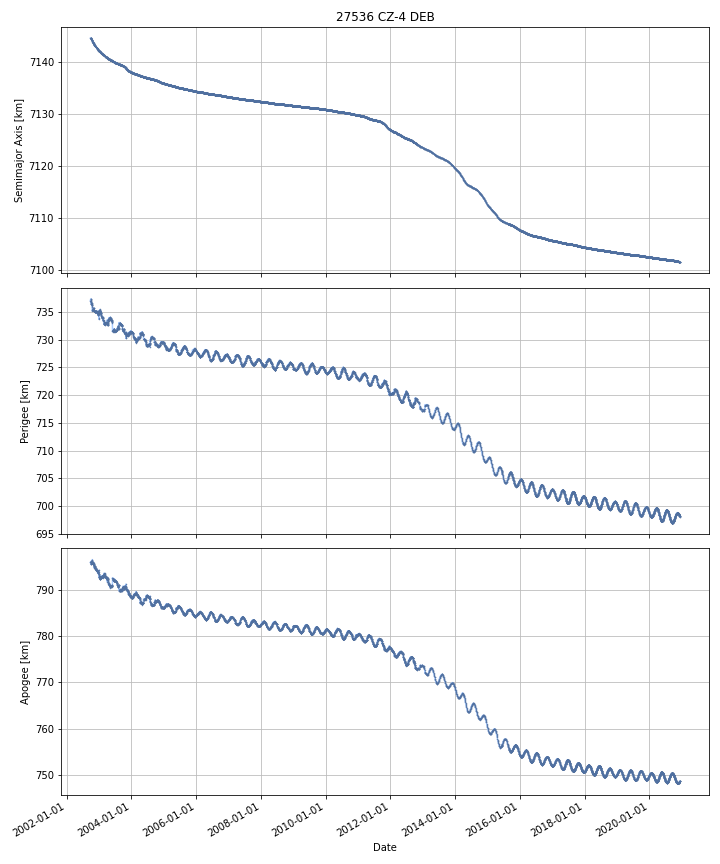

The data file committed next to this chart (first rows):
DATE, SEMIMAJOR_AXIS, PERIAPSIS, APOAPSIS, DOT_SEMIMAJOR_AXIS, DOT_PERIAPSIS, DOT_APOAPSIS
2002-09-27, 7145, 737, 795.9, , , 
2002-09-28, 7145, 737.1, 795.8, -0.01493, 0.04185, -0.07172
2002-09-29, 7145, 737.2, 795.7, -0.01535, 0.1327, -0.1634
2002-09-30, 7145, 737.4, 795.5, -0.01493, 0.157, -0.1868
2002-10-01, 7145, 737.4, 795.5, -0.01848, -0.02396, -0.013
2002-10-02, 7145, 736.9, 795.9, -0.009373, -0.4738, 0.455
2002-10-03, 7145, 736.9, 795.9, -0.01893, -0.02797, -0.009886
2002-10-04, 7144, 736.9, 795.8, -0.02454, 0.01508, -0.06416
2002-10-05, 7144, 736.5, 796.1, -0.03234, -0.3194, 0.2547
2002-10-06, 7144, 736.5, 796.1, -0.03253, -0.08989, 0.02482
2002-10-07, 7144, 736.5, 796, -0.0311, 0.02016, -0.08236
2002-10-08, 7144, 736.5, 796, -0.03195, 0.02193, -0.08583
2002-10-09, 7144, 736.6, 795.7, -0.03783, 0.1407, -0.2163
2002-10-10, 7144, 736.6, 795.7, -0.03242, -0.004869, -0.05998
2002-10-11, 7144, 736.5, 795.7, -0.03231, -0.1152, 0.05063
2002-10-12, 7144, 736.3, 795.9, -0.03517, -0.2, 0.1297
2002-10-13, 7144, 736.2, 795.9, -0.03505, -0.09392, 0.02383
2002-10-14, 7144, 736.2, 795.8, -0.03473, -0.008046, -0.06142
2002-10-15, 7144, 736.1, 795.8, -0.03531, -0.08393, 0.01332
2002-10-16, 7144, 736, 795.9, -0.03673, -0.1297, 0.05627
2002-10-17, 7144, 735.7, 796.1, -0.03962, -0.2745, 0.1953
2002-10-18, 7144, 735.3, 796.4, -0.03942, -0.4053, 0.3264
2002-10-19, 7144, 735.2, 796.4, -0.04202, -0.07735, -0.006701
2002-10-20, 7144, 735.4, 796.2, -0.04035, 0.1504, -0.2311
2002-10-21, 7144, 735.5, 796, -0.04079, 0.1115, -0.1931
2002-10-22, 7144, 735.6, 795.8, -0.03796, 0.0912, -0.1671
2002-10-23, 7144, 735.6, 795.7, -0.03407, 0.001945, -0.07009
2002-10-24, 7144, 735.4, 795.9, -0.02592, -0.2202, 0.1683
2002-10-25, 7144, 735.6, 795.6, -0.02657, 0.2606, -0.3137
2002-10-26, 7144, 735.5, 795.7, -0.02459, -0.1696, 0.1204
2002-10-27, 7144, 735.6, 795.6, -0.02702, 0.1176, -0.1717
2002-10-28, 7144, 735.5, 795.5, -0.02413, -0.04425, -0.004019
2002-10-29, 7144, 735.5, 795.6, -0.02269, -0.05208, 0.006695
2002-10-30, 7144, 735.4, 795.6, -0.02249, -0.09671, 0.05173
2002-10-31, 7144, 735.4, 795.6, -0.02419, -0.03387, -0.01452
2002-11-01, 7144, 735.3, 795.7, -0.02144, -0.1044, 0.06155
2002-11-02, 7144, 735.2, 795.7, -0.02214, -0.07194, 0.02766
2002-11-03, 7144, 735.2, 795.6, -0.0249, 0.05439, -0.1042
2002-11-04, 7144, 735.2, 795.6, -0.02744, -0.04559, -0.009279
2002-11-05, 7143, 735.2, 795.5, -0.02979, 0.05061, -0.1102
2002-11-06, 7143, 735.6, 795, -0.0383, 0.3584, -0.435
2002-11-07, 7143, 735.7, 794.9, -0.03391, 0.08551, -0.1533
2002-11-08, 7143, 735.7, 794.8, -0.03446, 0.02212, -0.09103
2002-11-09, 7143, 735.2, 795.2, -0.0382, -0.4753, 0.3989
2002-11-10, 7143, 735.2, 795.1, -0.03205, -0.01754, -0.04656
2002-11-11, 7143, 735.2, 795.1, -0.03006, -0.04982, -0.0103
2002-11-12, 7143, 735.1, 795.1, -0.03065, -0.06347, 0.002156
2002-11-13, 7143, 735, 795.1, -0.03012, -0.07812, 0.01788
2002-11-14, 7143, 735, 795.1, -0.03024, 0.01701, -0.07749
2002-11-15, 7143, 735, 795, -0.03051, -0.0001621, -0.06085
2002-11-16, 7143, 735, 795, -0.03049, -0.04137, -0.01961
2002-11-17, 7143, 735, 795, -0.02692, -0.03325, -0.02059
2002-11-18, 7143, 735.1, 794.8, -0.0241, 0.1504, -0.1986
2002-11-19, 7143, 735.1, 794.7, -0.02482, 0.006555, -0.05619
2002-11-20, 7143, 735.2, 794.6, -0.02102, 0.07441, -0.1164
2002-11-21, 7143, 735.2, 794.6, -0.02019, -0.02625, -0.01413
2002-11-22, 7143, 735.2, 794.5, -0.01913, 0.004482, -0.04274
2002-11-23, 7143, 735.1, 794.5, -0.02277, -0.05883, 0.01329
2002-11-24, 7143, 735.1, 794.5, -0.02392, -0.02249, -0.02535
2002-11-25, 7143, 735, 794.6, -0.01997, -0.09623, 0.05628
... 6,589 more rows
